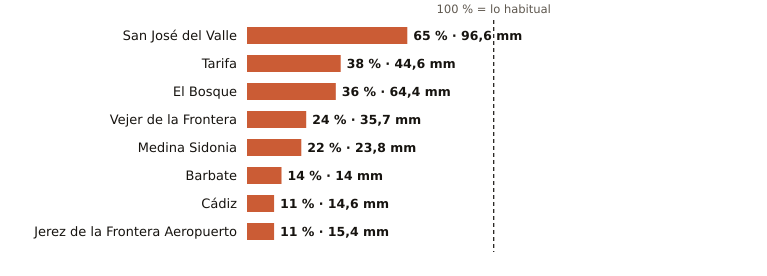

Values plotted in this chart, from the file beside it:
estacion, provincia, indicativo, mm_otono, referencia_mm, pct, periodo_referencia, hasta, hora
San José del Valle, Cádiz, 5950X, 96.6, 149.4, 65, 2008-2025, 2026-11-09, 1
Tarifa, Cádiz, 6001, 44.6, 118.9, 38, 1991-2020, 2026-11-09, 1
El Bosque, Cádiz, 5941X, 64.4, 181.4, 36, 2008-2025, 2026-11-08, 
Vejer de la Frontera, Cádiz, 5995B, 35.7, 148.8, 24, 1991-2020, 2026-11-09, 1
Medina Sidonia, Cádiz, 5983X, 23.8, 107.7, 22, 2006-2025, 2026-11-08, 
Barbate, Cádiz, 5996B, 14.0, 99.0, 14, 2010-2025, 2026-11-08, 
Cádiz, Cádiz, 5973, 14.6, 127.1, 11, 1991-2020, 2026-11-09, 1
Jerez de la Frontera Aeropuerto, Cádiz, 5960, 15.4, 136.0, 11, 1991-2020, 2026-11-09, 1
